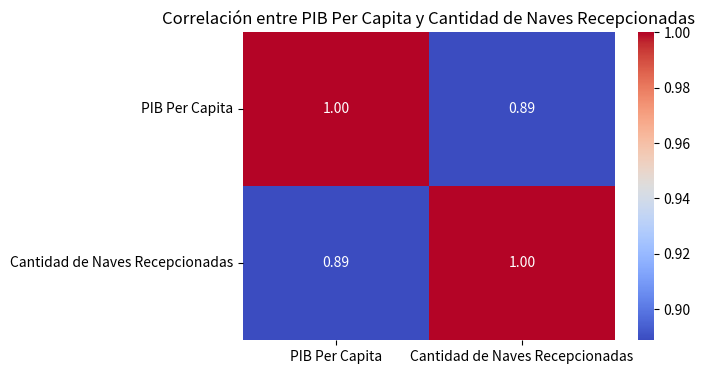
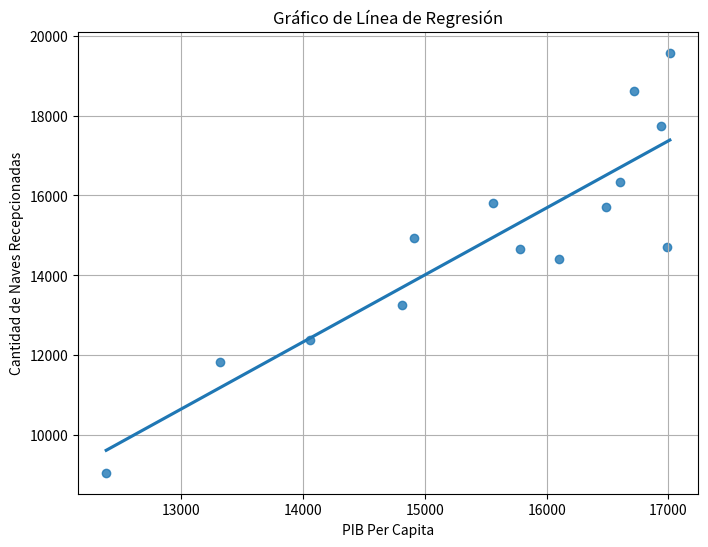
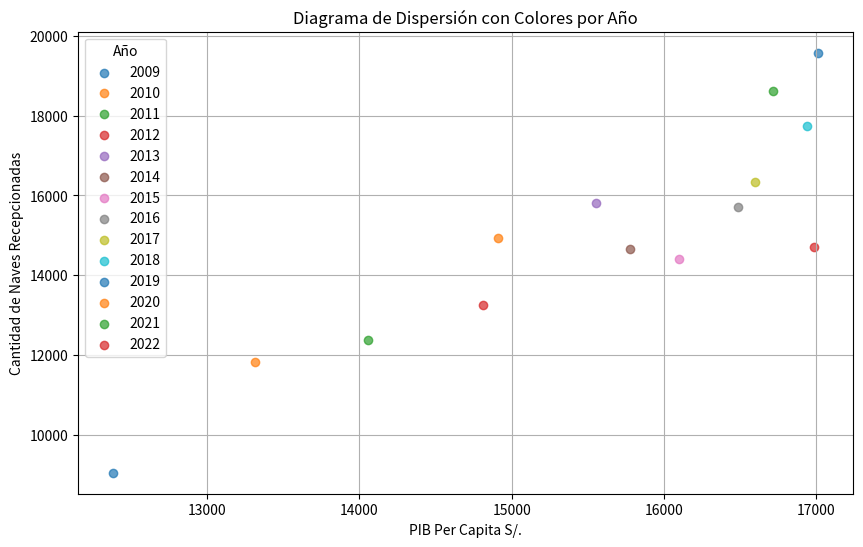

Recreate these plots in Python, in order.
import pandas as pd
import matplotlib.pyplot as plt
import seaborn as sns

# Crear un DataFrame con tus datos (solo 'PIB Per Capita' y 'Cantidad de Naves Recepcionadas')
data = {
    'PIB Per Capita': [12382, 13316, 14055, 14811, 15556, 15779, 16103, 16487, 16602, 16940, 17012, 14908, 16719, 16986],
    'Cantidad de Naves Recepcionadas': [9044, 11820, 12375, 13260, 15807, 14643, 14402, 15709, 16338, 17730, 19577, 14936, 18607, 14701]
}

df = pd.DataFrame(data)

# Calcular la matriz de correlación
correlation_matrix = df.corr()

# Crear un gráfico de correlación usando seaborn
plt.figure(figsize=(6, 4))
sns.heatmap(correlation_matrix, annot=True, cmap='coolwarm', fmt=".2f")
plt.title('Correlación entre PIB Per Capita y Cantidad de Naves Recepcionadas')
plt.show()


# Calcular el coeficiente de correlación de Pearson
correlation = df['PIB Per Capita'].corr(df['Cantidad de Naves Recepcionadas'])

print(f"Coeficiente de Correlación de Pearson: {correlation}")

import pandas as pd
import matplotlib.pyplot as plt
import seaborn as sns

# Crear un DataFrame con tus datos
data = {
    'Año': [2009, 2010, 2011, 2012, 2013, 2014, 2015, 2016, 2017, 2018, 2019, 2020, 2021, 2022],
    'PIB Per Capita': [12382, 13316, 14055, 14811, 15556, 15779, 16103, 16487, 16602, 16940, 17012, 14908, 16719, 16986],
    'Cantidad de Naves Recepcionadas': [9044, 11820, 12375, 13260, 15807, 14643, 14402, 15709, 16338, 17730, 19577, 14936, 18607, 14701]
}

df = pd.DataFrame(data)


# Gráfico de Línea de Regresión
plt.figure(figsize=(8, 6))
sns.regplot(x='PIB Per Capita', y='Cantidad de Naves Recepcionadas', data=df, ci=None)
plt.title('Gráfico de Línea de Regresión')
plt.xlabel('PIB Per Capita')
plt.ylabel('Cantidad de Naves Recepcionadas')
plt.grid(True)
plt.show()



import pandas as pd
import matplotlib.pyplot as plt
import seaborn as sns

# Crear un DataFrame con tus datos (solo 'PIB Per Capita' y 'Cantidad de Naves Recepcionadas')
data = {
    'Año': [2009, 2010, 2011, 2012, 2013, 2014, 2015, 2016, 2017, 2018, 2019, 2020, 2021, 2022],
    'PIB Per Capita': [12382, 13316, 14055, 14811, 15556, 15779, 16103, 16487, 16602, 16940, 17012, 14908, 16719, 16986],
    'Cantidad de Naves Recepcionadas': [9044, 11820, 12375, 13260, 15807, 14643, 14402, 15709, 16338, 17730, 19577, 14936, 18607, 14701]
}

df = pd.DataFrame(data)

# Crear un diagrama de dispersión (scatter plot) con colores por año
plt.figure(figsize=(10, 6))
palette = sns.color_palette("viridis", as_cmap=True)

for year in df['Año'].unique():
    subset = df[df['Año'] == year]
    plt.scatter(subset['PIB Per Capita'], subset['Cantidad de Naves Recepcionadas'], label=year, alpha=0.7)

plt.title('Diagrama de Dispersión con Colores por Año')
plt.xlabel('PIB Per Capita S/.')
plt.ylabel('Cantidad de Naves Recepcionadas')
plt.legend(title='Año')
plt.grid(True)
plt.show()